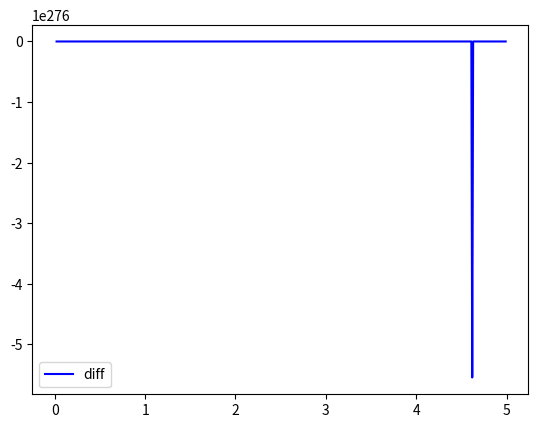

Reproduce this figure in Python.
import numpy as np
from scipy.integrate import odeint
import matplotlib.pyplot as plt

	
x = np.arange(0, 5, 0.01)

def diff_func(n, x):
    y, omega = n
    dx_dy=omega
    dw_dx= (omega**2 - (3*y**2)/x**0.5)/y   
    return dx_dy, dw_dx

y0=0.01
omega = 1
n0= y0, omega
sol = odeint(diff_func, n0, x)

plt.plot(x, sol[:, 0], 'b', label='diff')

plt.legend()
plt.show()